Labelled photos from "gesture_captures", an image-classification folder in arabyte-src/KENNY-YOLO. The possible labels are: like, open palm.

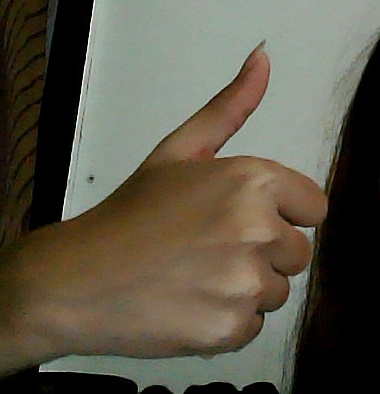
Label: like

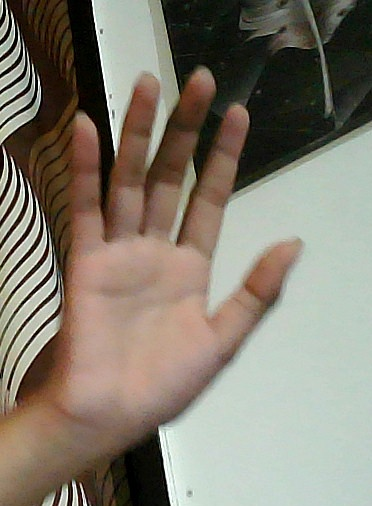
Label: open palm

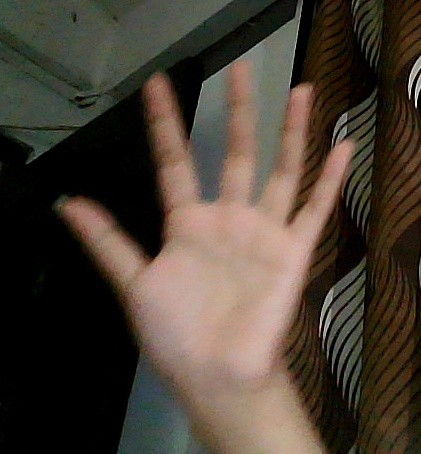
Label: open palm

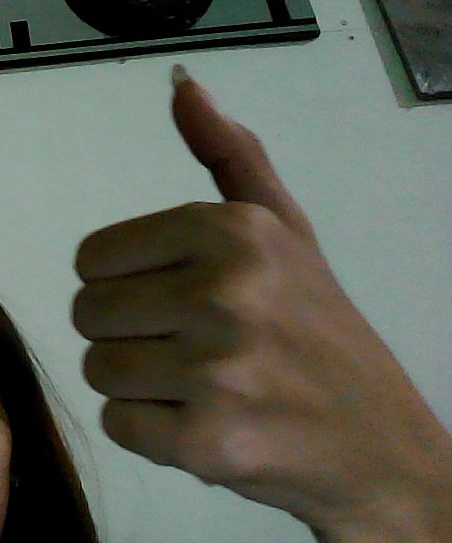
Label: like

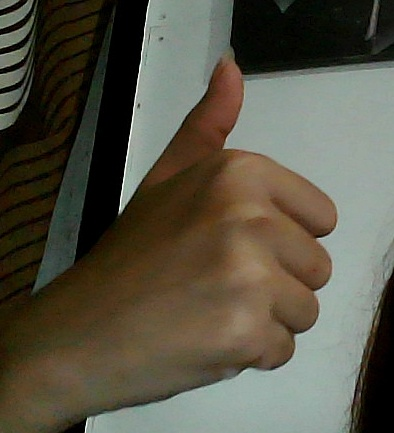
Label: like

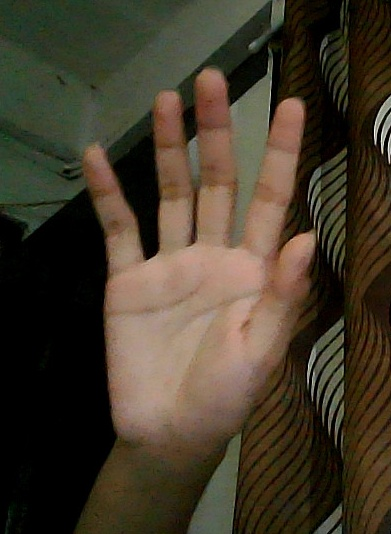
Label: open palm
